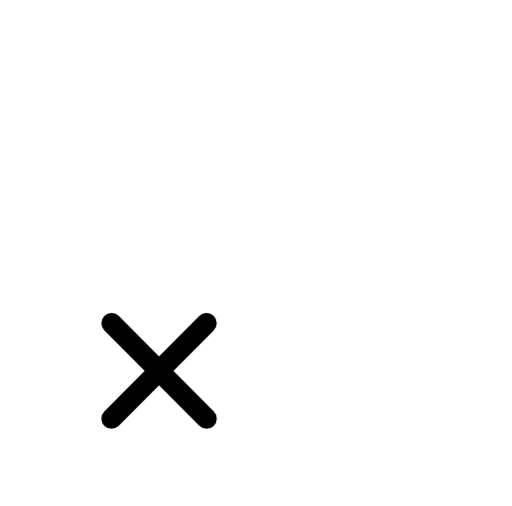
t = 0.00 s
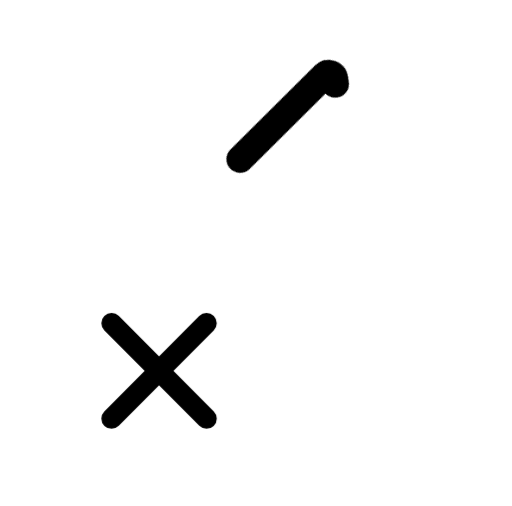
t = 0.35 s
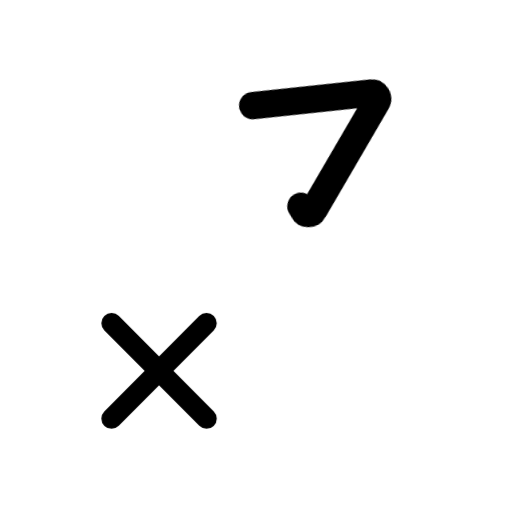
t = 0.70 s
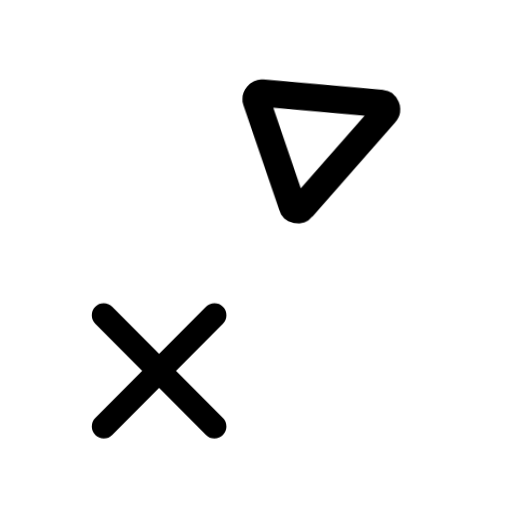
t = 1.00 s
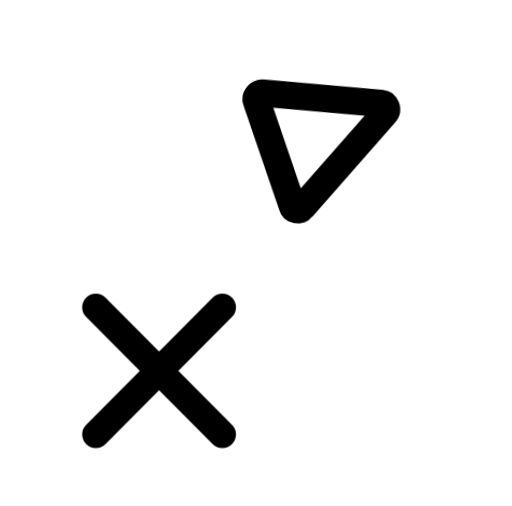
t = 1.30 s
t = 1.60 s: frame unchanged from t = 1.00 s, image omitted

The animated SVG that drew these frames (rendered in a browser with its animation timeline set to each time). Animation: 4 CSS @keyframes rules; one cycle of 2.00 s, repeats indefinitely.

<svg id="e8sp7w8clypt1" xmlns="http://www.w3.org/2000/svg" xmlns:xlink="http://www.w3.org/1999/xlink" viewBox="0 0 88.200000 87.100000" shape-rendering="geometricPrecision" text-rendering="geometricPrecision"><style><![CDATA[#e8sp7w8clypt2_tr {animation: e8sp7w8clypt2_tr__tr 2000ms linear infinite normal forwards}@keyframes e8sp7w8clypt2_tr__tr { 0% {transform: translate(55.564095px,25.870011px) rotate(0deg)} 40% {transform: translate(55.564095px,25.870011px) rotate(88.563516deg)} 100% {transform: translate(55.564095px,25.870011px) rotate(88.563516deg)} }#e8sp7w8clypt2 {animation: e8sp7w8clypt2_s_do 2000ms linear infinite normal forwards}@keyframes e8sp7w8clypt2_s_do { 0% {stroke-dashoffset: 67.630000} 50% {stroke-dashoffset: 0} 100% {stroke-dashoffset: 0} }#e8sp7w8clypt4_ts {animation: e8sp7w8clypt4_ts__ts 2000ms linear infinite normal forwards}@keyframes e8sp7w8clypt4_ts__ts { 0% {transform: translate(27.400000px,63.850002px) scale(0.750000,0.750000)} 35% {transform: translate(27.400000px,63.850002px) scale(0.750000,0.750000)} 65% {transform: translate(27.400000px,63.850002px) scale(1,1)} 95% {transform: translate(27.400000px,63.850002px) scale(0.750000,0.750000)} 100% {transform: translate(27.400000px,63.850002px) scale(0.750000,0.750000)} }#e8sp7w8clypt5_ts {animation: e8sp7w8clypt5_ts__ts 2000ms linear infinite normal forwards}@keyframes e8sp7w8clypt5_ts__ts { 0% {transform: translate(27.400000px,63.850002px) scale(0.750000,0.750000)} 35% {transform: translate(27.400000px,63.850002px) scale(0.750000,0.750000)} 65% {transform: translate(27.400000px,63.850002px) scale(1,1)} 95% {transform: translate(27.400000px,63.850002px) scale(0.750000,0.750000)} 100% {transform: translate(27.400000px,63.850002px) scale(0.750000,0.750000)} }]]></style><g id="e8sp7w8clypt2_tr" transform="translate(55.564095,25.870011) rotate(0)"><path id="e8sp7w8clypt2" d="M51.200000,31.300000L53.500000,10.900000C53.600000,10.100000,54.600000,9.700000,55.200000,10.300000L71.100000,25C71.700000,25.500000,71.500000,26.500000,70.700000,26.700000L52.500000,32.400000C51.800000,32.600000,51.200000,32,51.200000,31.300000Z" transform="translate(-61.324434,-21.225053)" fill="none" stroke="rgb(0,0,0)" stroke-width="4.710000" stroke-linecap="round" stroke-miterlimit="10" stroke-dashoffset="67.630000" stroke-dasharray="67.630000"/></g><g id="e8sp7w8clypt3"><g id="e8sp7w8clypt4_ts" transform="translate(27.400000,63.850002) scale(0.750000,0.750000)"><line id="e8sp7w8clypt4" x1="16.500000" y1="52.900000" x2="38.300000" y2="74.800000" transform="translate(-27.400000,-63.850002)" fill="rgb(252,245,148)" stroke="rgb(0,0,0)" stroke-width="4.705882" stroke-linecap="round" stroke-miterlimit="10"/></g><g id="e8sp7w8clypt5_ts" transform="translate(27.400000,63.850002) scale(0.750000,0.750000)"><line id="e8sp7w8clypt5" x1="38.300000" y1="52.900000" x2="16.500000" y2="74.800000" transform="translate(-27.400000,-63.850002)" fill="rgb(252,245,148)" stroke="rgb(0,0,0)" stroke-width="4.705882" stroke-linecap="round" stroke-miterlimit="10"/></g></g></svg>